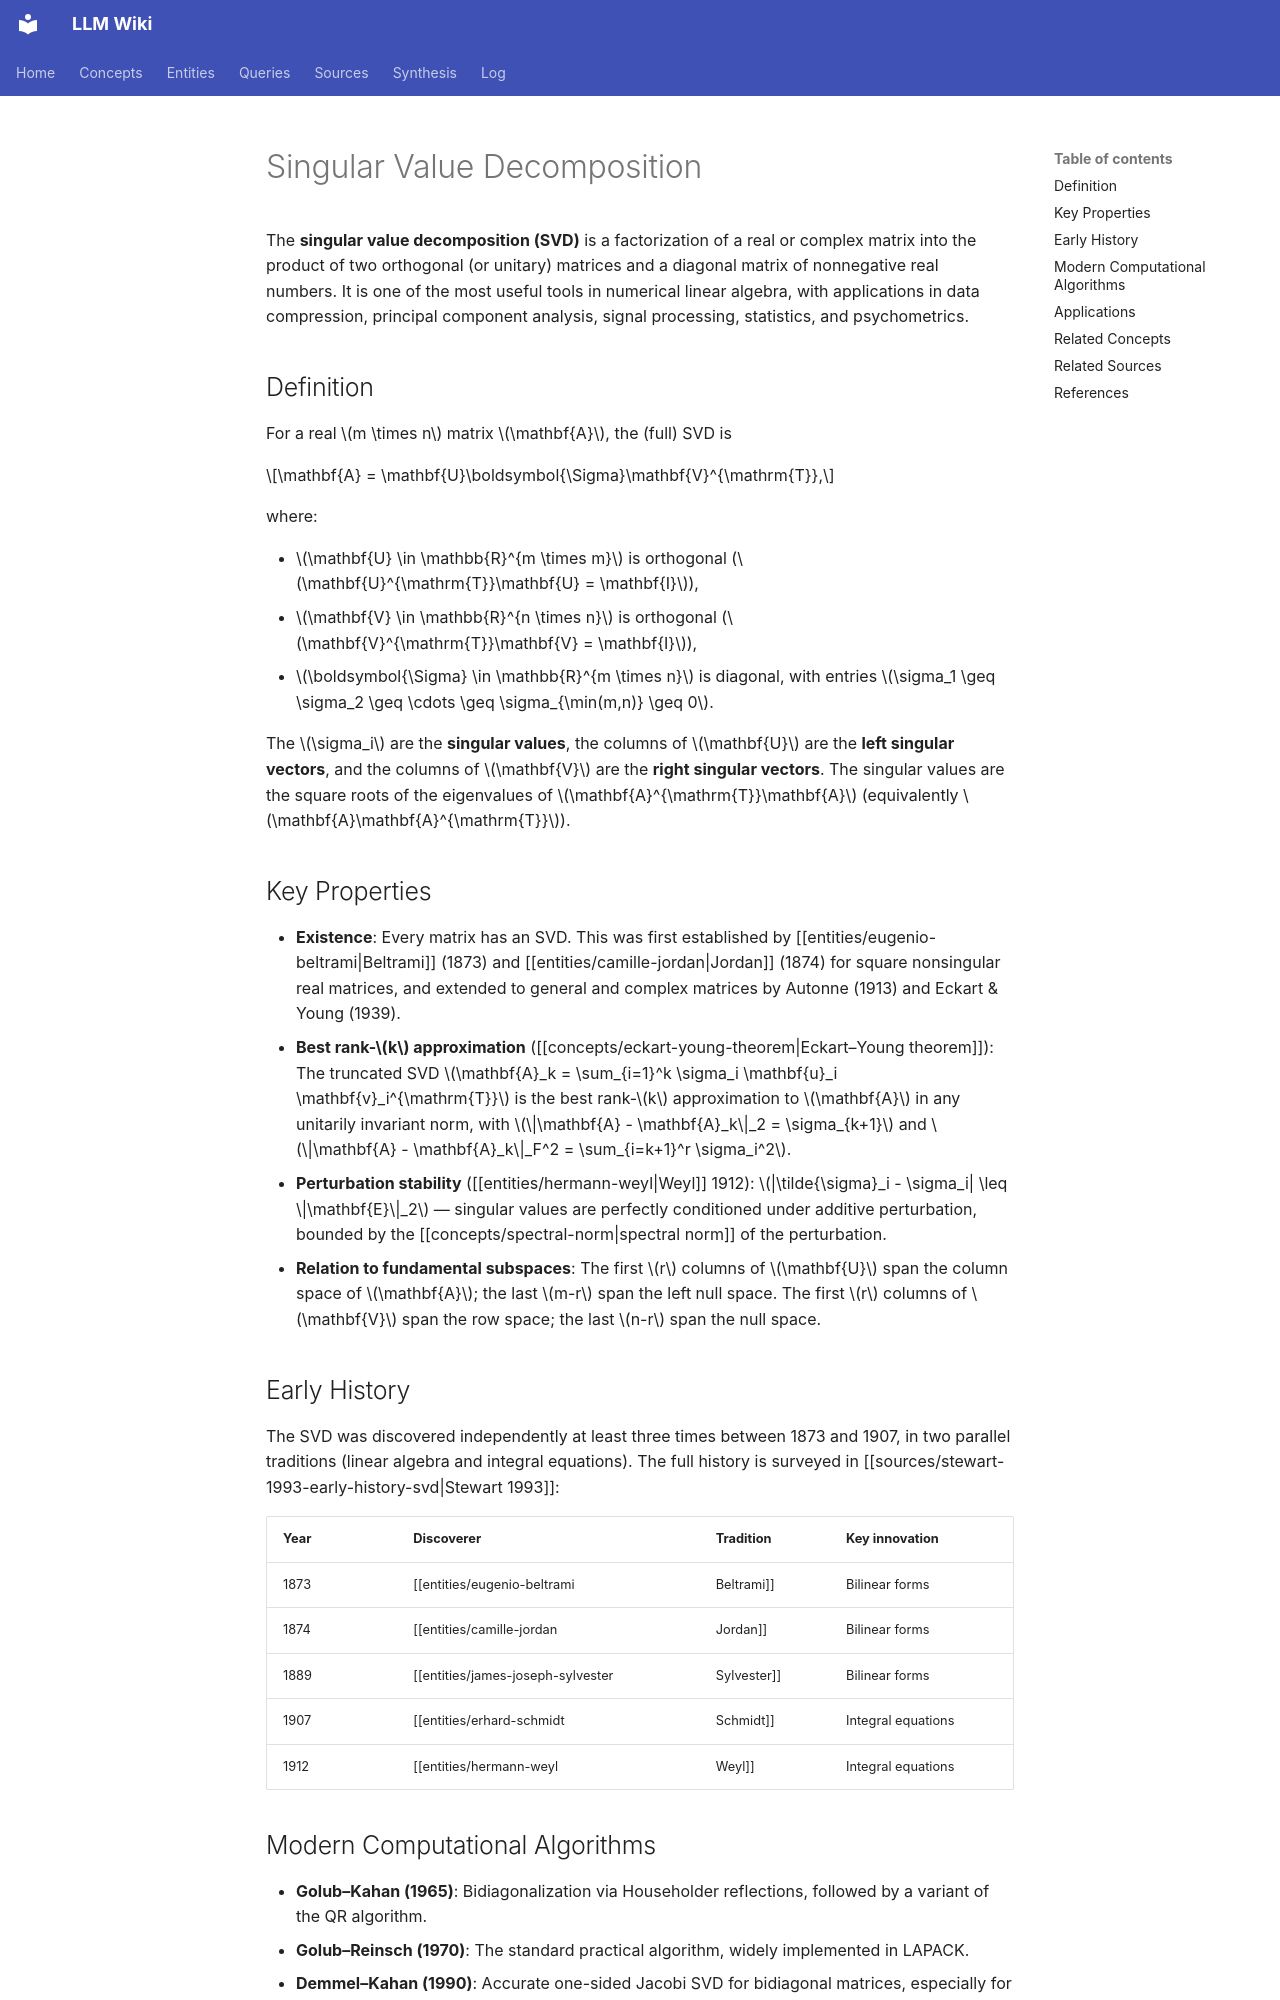

repository: proudzhu/llm-wiki · page: concepts/singular-value-decomposition.html · generator: mkdocs

---
type: concept
created: 2026-07-12
updated: 2026-10-31
sources:
  - raw/papers/stewart-1993-early-history-svd/full-text.md
  - raw/papers/doclo-2002-gsvd-optimal-filtering/full-text.md
  - raw/papers/zhang-2020-coherence-mcanc-noise-reduction/full-text.txt
tags:
  - linear-algebra
  - matrix-decomposition
  - numerical-analysis
  - matrix-computations
---

# Singular Value Decomposition

The **singular value decomposition (SVD)** is a factorization of a real or complex matrix into the product of two orthogonal (or unitary) matrices and a diagonal matrix of nonnegative real numbers. It is one of the most useful tools in numerical linear algebra, with applications in data compression, principal component analysis, signal processing, statistics, and psychometrics.

## Definition

For a real $m \times n$ matrix $\mathbf{A}$, the (full) SVD is

$$\mathbf{A} = \mathbf{U}\boldsymbol{\Sigma}\mathbf{V}^{\mathrm{T}},$$

where:

- $\mathbf{U} \in \mathbb{R}^{m \times m}$ is orthogonal ($\mathbf{U}^{\mathrm{T}}\mathbf{U} = \mathbf{I}$),
- $\mathbf{V} \in \mathbb{R}^{n \times n}$ is orthogonal ($\mathbf{V}^{\mathrm{T}}\mathbf{V} = \mathbf{I}$),
- $\boldsymbol{\Sigma} \in \mathbb{R}^{m \times n}$ is diagonal, with entries $\sigma_1 \geq \sigma_2 \geq \cdots \geq \sigma_{\min(m,n)} \geq 0$.

The $\sigma_i$ are the **singular values**, the columns of $\mathbf{U}$ are the **left singular vectors**, and the columns of $\mathbf{V}$ are the **right singular vectors**. The singular values are the square roots of the eigenvalues of $\mathbf{A}^{\mathrm{T}}\mathbf{A}$ (equivalently $\mathbf{A}\mathbf{A}^{\mathrm{T}}$).

## Key Properties

- **Existence**: Every matrix has an SVD. This was first established by [[entities/eugenio-beltrami|Beltrami]] (1873) and [[entities/camille-jordan|Jordan]] (1874) for square nonsingular real matrices, and extended to general and complex matrices by Autonne (1913) and Eckart & Young (1939).
- **Best rank-$k$ approximation** ([[concepts/eckart-young-theorem|Eckart–Young theorem]]): The truncated SVD $\mathbf{A}_k = \sum_{i=1}^k \sigma_i \mathbf{u}_i \mathbf{v}_i^{\mathrm{T}}$ is the best rank-$k$ approximation to $\mathbf{A}$ in any unitarily invariant norm, with $\|\mathbf{A} - \mathbf{A}_k\|_2 = \sigma_{k+1}$ and $\|\mathbf{A} - \mathbf{A}_k\|_F^2 = \sum_{i=k+1}^r \sigma_i^2$.
- **Perturbation stability** ([[entities/hermann-weyl|Weyl]] 1912): $|\tilde{\sigma}_i - \sigma_i| \leq \|\mathbf{E}\|_2$ — singular values are perfectly conditioned under additive perturbation, bounded by the [[concepts/spectral-norm|spectral norm]] of the perturbation.
- **Relation to fundamental subspaces**: The first $r$ columns of $\mathbf{U}$ span the column space of $\mathbf{A}$; the last $m-r$ span the left null space. The first $r$ columns of $\mathbf{V}$ span the row space; the last $n-r$ span the null space.

## Early History

The SVD was discovered independently at least three times between 1873 and 1907, in two parallel traditions (linear algebra and integral equations). The full history is surveyed in [[sources/stewart-1993-early-history-svd|Stewart 1993]]:

| Year | Discoverer | Tradition | Key innovation |
|------|------------|-----------|----------------|
| 1873 | [[entities/eugenio-beltrami|Beltrami]] | Bilinear forms | First publication; characteristic equation of $\mathbf{A}\mathbf{A}^{\mathrm{T}}$ |
| 1874 | [[entities/camille-jordan|Jordan]] | Bilinear forms | Variational derivation; **deflation**; block matrix $\left(\begin{smallmatrix}\mathbf{0} & \mathbf{A} \\ \mathbf{A}^{\mathrm{T}} & \mathbf{0}\end{smallmatrix}\right)$ |
| 1889 | [[entities/james-joseph-sylvester|Sylvester]] | Bilinear forms | Independent rediscovery; minors rule; infinitesimal iteration |
| 1907 | [[entities/erhard-schmidt|Schmidt]] | Integral equations | Function-space generalization; **approximation theorem** |
| 1912 | [[entities/hermann-weyl|Weyl]] | Integral equations | **Perturbation theory**; Weyl's inequality; spectral-norm bound |
